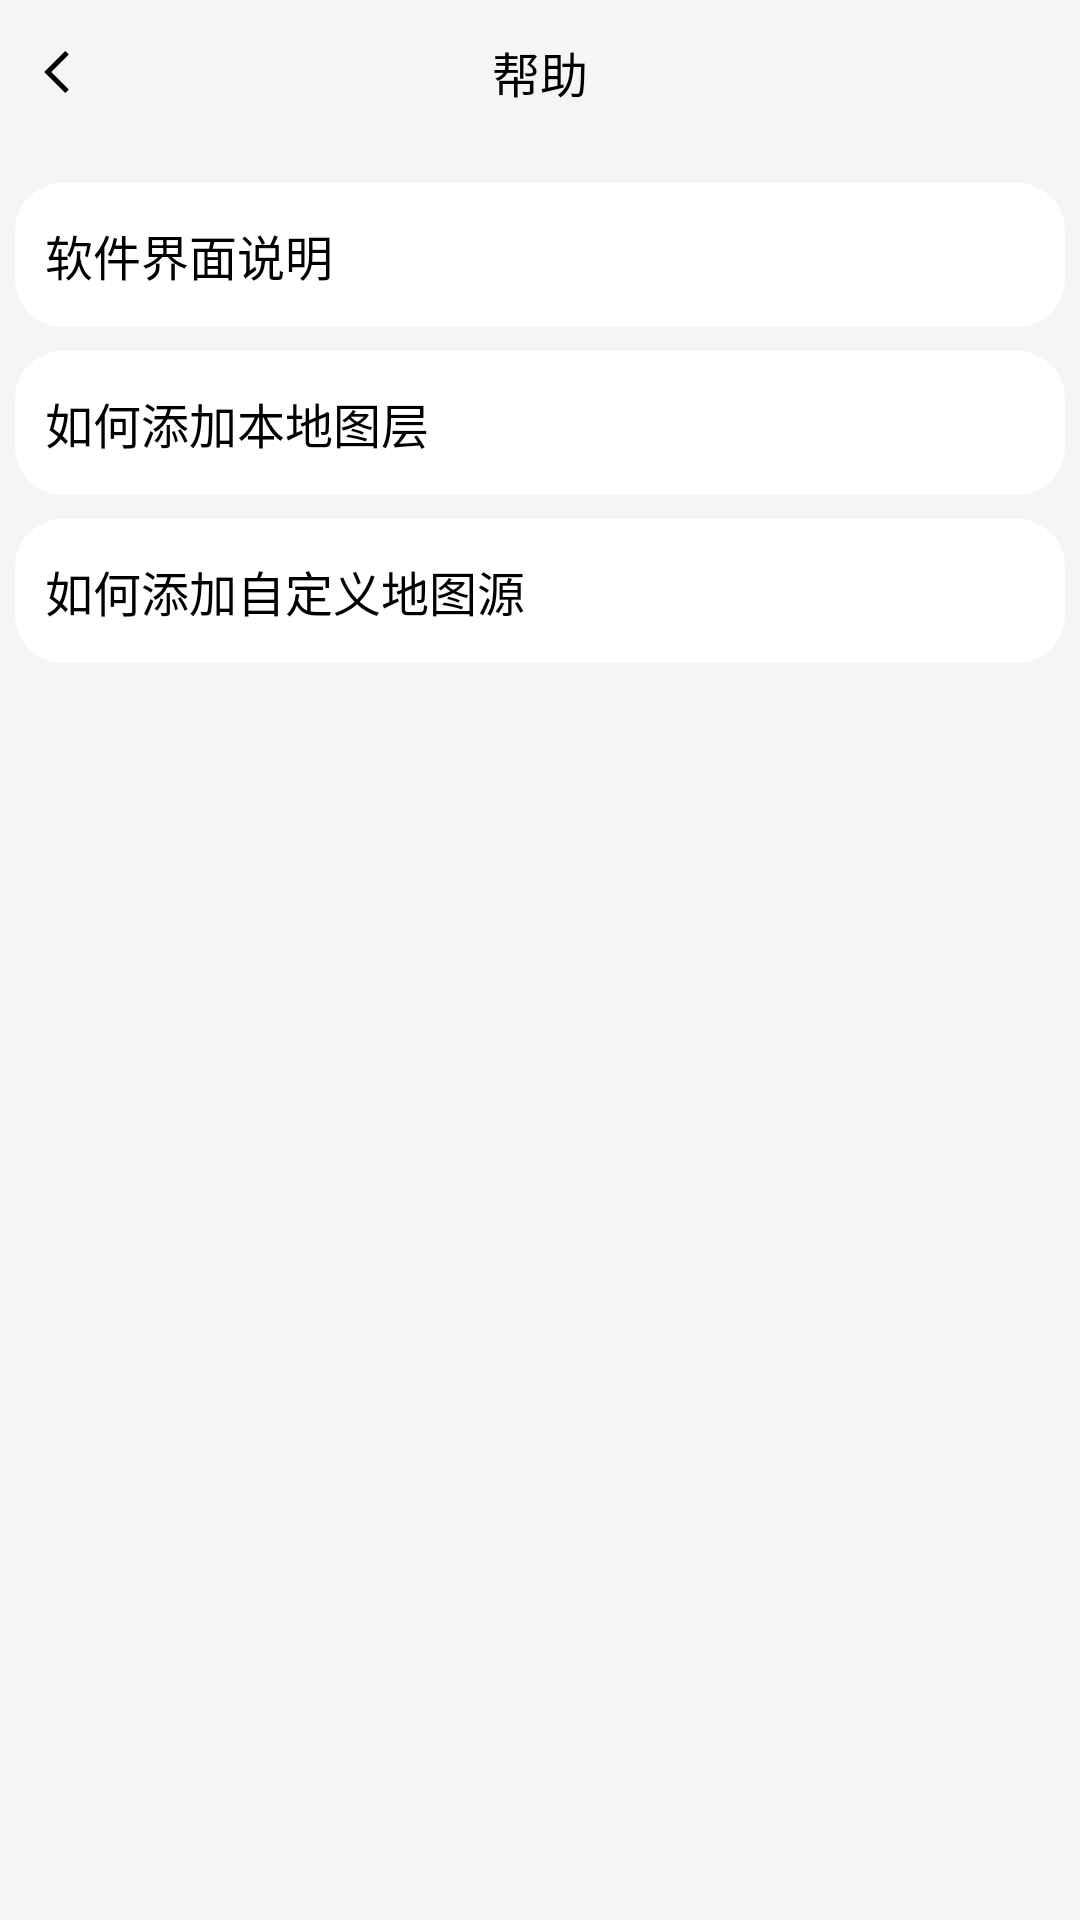

This screen was rendered from an Android layout file. Write that file and the resources it references.
<!-- AndroidManifest.xml: application theme Theme.MobileMap -->
<!-- res/layout/activity_help.xml -->
<?xml version="1.0" encoding="utf-8"?>
<LinearLayout xmlns:android="http://schemas.android.com/apk/res/android"
    android:layout_width="match_parent"
    android:layout_height="match_parent"
    android:background="@color/activity_background"
    android:orientation="vertical">

    <RelativeLayout
        android:layout_width="match_parent"
        android:layout_height="48dp"
        android:background="@color/activity_background"
        android:paddingStart="8dp"
        android:paddingEnd="8dp">

        <ImageView
            android:id="@+id/help_iv_back"
            android:layout_width="@dimen/activity_back_image_size"
            android:layout_height="@dimen/activity_back_image_size"
            android:layout_centerVertical="true"
            android:padding="2dp"
            android:contentDescription="@string/jni_map_back"
            android:src="@drawable/ic_left_arrow_black" />

        <TextView
            android:layout_width="wrap_content"
            android:layout_height="wrap_content"
            android:layout_centerInParent="true"
            android:text="@string/help_title"
            android:textColor="@color/black"
            android:textSize="@dimen/activity_title_text_size" />
    </RelativeLayout>

    <ScrollView
        android:layout_width="match_parent"
        android:layout_height="match_parent"
        android:fillViewport="true"
        android:scrollbars="none">

        <LinearLayout
            android:layout_width="match_parent"
            android:layout_height="wrap_content"
            android:orientation="vertical"
            android:padding="@dimen/activity_padding_size">

            
            <LinearLayout
                android:layout_width="match_parent"
                android:layout_height="wrap_content"
                android:layout_marginTop="8dp"
                android:background="@drawable/bg_settings_group"
                android:orientation="vertical">

                <TextView
                    android:id="@+id/help_row_ui"
                    android:layout_width="match_parent"
                    android:layout_height="48dp"
                    android:layout_marginStart="10dp"
                    android:layout_marginEnd="10dp"
                    android:gravity="center_vertical"
                    android:text="@string/help_section_ui"
                    android:textColor="@color/black"
                    android:textSize="16sp" />

                <TextView
                    android:id="@+id/help_body_ui"
                    android:layout_width="match_parent"
                    android:layout_height="wrap_content"
                    android:layout_marginStart="10dp"
                    android:layout_marginEnd="10dp"
                    android:paddingBottom="12dp"
                    android:textColor="#333333"
                    android:textSize="14sp"
                    android:visibility="gone" />
            </LinearLayout>

            <LinearLayout
                android:layout_width="match_parent"
                android:layout_height="wrap_content"
                android:layout_marginTop="8dp"
                android:background="@drawable/bg_settings_group"
                android:orientation="vertical">

                <TextView
                    android:id="@+id/help_row_local_layer"
                    android:layout_width="match_parent"
                    android:layout_height="48dp"
                    android:layout_marginStart="10dp"
                    android:layout_marginEnd="10dp"
                    android:gravity="center_vertical"
                    android:text="@string/help_section_local_layer"
                    android:textColor="@color/black"
                    android:textSize="16sp" />

                <TextView
                    android:id="@+id/help_body_local_layer"
                    android:layout_width="match_parent"
                    android:layout_height="wrap_content"
                    android:layout_marginStart="10dp"
                    android:layout_marginEnd="10dp"
                    android:paddingBottom="12dp"
                    android:textColor="#333333"
                    android:textSize="14sp"
                    android:visibility="gone" />
            </LinearLayout>

            <LinearLayout
                android:layout_width="match_parent"
                android:layout_height="wrap_content"
                android:layout_marginTop="8dp"
                android:background="@drawable/bg_settings_group"
                android:orientation="vertical">

                <TextView
                    android:id="@+id/help_row_map_source"
                    android:layout_width="match_parent"
                    android:layout_height="48dp"
                    android:layout_marginStart="10dp"
                    android:layout_marginEnd="10dp"
                    android:gravity="center_vertical"
                    android:text="@string/help_section_map_source"
                    android:textColor="@color/black"
                    android:textSize="16sp" />

                <TextView
                    android:id="@+id/help_body_map_source"
                    android:layout_width="match_parent"
                    android:layout_height="wrap_content"
                    android:layout_marginStart="10dp"
                    android:layout_marginEnd="10dp"
                    android:paddingBottom="12dp"
                    android:textColor="#333333"
                    android:textSize="14sp"
                    android:visibility="gone" />
            </LinearLayout>

        </LinearLayout>
    </ScrollView>

</LinearLayout>
<!-- resources referenced by this layout -->
<resources>
  <color name="activity_background">#F5F5F5</color>
  <color name="black">#FF000000</color>
  <dimen name="activity_back_image_size">24dp</dimen>
  <dimen name="activity_padding_size">5dp</dimen>
  <dimen name="activity_title_text_size">16sp</dimen>
  <!-- drawable bg_settings_group (drawable) -->
  <?xml version="1.0" encoding="utf-8"?>
  <shape xmlns:android="http://schemas.android.com/apk/res/android" android:shape="rectangle">
      <solid android:color="#FFFFFF" />
      <corners android:radius="16dp" />
  </shape>
  <!-- drawable ic_left_arrow_black (drawable) -->
  <?xml version="1.0" encoding="utf-8"?>
  <vector xmlns:android="http://schemas.android.com/apk/res/android"
      android:width="24dp"
      android:height="24dp"
      android:viewportWidth="24"
      android:viewportHeight="24">
      <path
          android:fillColor="#000000"
          android:pathData="M15.5,5L8.5,12L15.5,19L14.1,20.4L5.7,12L14.1,3.6Z" />
  </vector>
  <string name="help_section_local_layer">如何添加本地图层</string>
  <string name="help_section_map_source">如何添加自定义地图源</string>
  <string name="help_section_ui">软件界面说明</string>
  <string name="help_title">帮助</string>
  <string name="jni_map_back">返回</string>
  <style name="Theme.MobileMap" parent="Theme.MaterialComponents.DayNight.DarkActionBar">
          
          <item name="colorPrimary">@color/purple_500</item>
          <item name="colorPrimaryVariant">@color/purple_700</item>
          <item name="colorOnPrimary">@color/white</item>
          
          <item name="colorSecondary">@color/teal_200</item>
          <item name="colorSecondaryVariant">@color/teal_700</item>
          <item name="colorOnSecondary">@color/black</item>
          
          <item name="android:statusBarColor">?attr/colorPrimaryVariant</item>
          
      </style>
  <color name="purple_500">#FF6200EE</color>
  <color name="purple_700">#FF3700B3</color>
  <color name="white">#FFFFFFFF</color>
  <color name="teal_200">#FF03DAC5</color>
  <color name="teal_700">#FF018786</color>
</resources>
